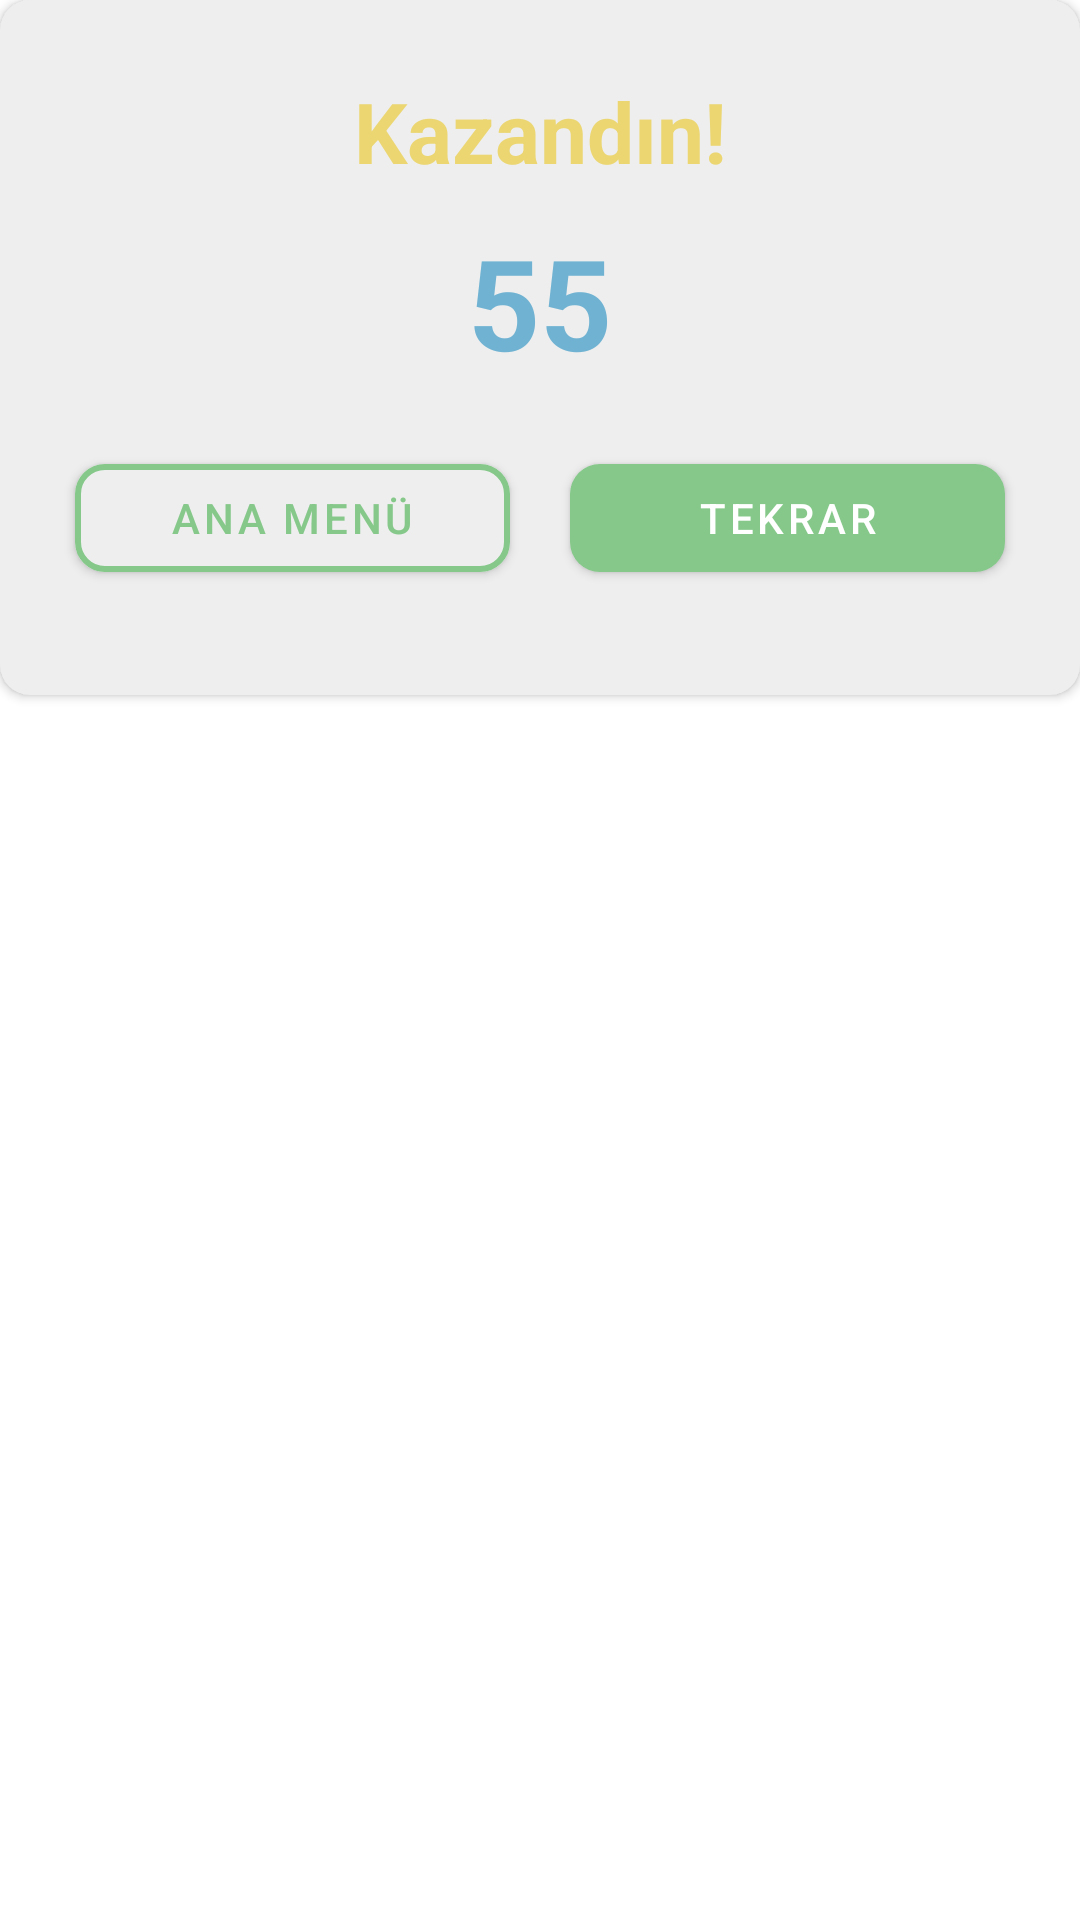

This screen was rendered from an Android layout file. Write that file and the resources it references.
<!-- AndroidManifest.xml: application theme Theme.GameApplication3 -->
<!-- res/layout/win_dialog_layout.xml -->
<?xml version="1.0" encoding="utf-8"?>
<RelativeLayout xmlns:android="http://schemas.android.com/apk/res/android"
    xmlns:app="http://schemas.android.com/apk/res-auto"
    android:layout_width="match_parent"
    android:layout_height="match_parent">

    <androidx.cardview.widget.CardView
        android:layout_width="match_parent"
        android:layout_height="wrap_content"
        android:backgroundTint="#eeeeee"
        app:cardCornerRadius="10dp">

        <LinearLayout
            android:layout_width="match_parent"
            android:layout_height="wrap_content"
            android:layout_margin="10dp"
            android:orientation="vertical"
            android:padding="5dp">

            <LinearLayout
                android:layout_width="match_parent"
                android:layout_height="wrap_content"
                android:layout_marginTop="10dp"
                android:layout_weight="1"
                android:orientation="vertical">

                <TextView
                    android:id="@+id/textView"
                    android:layout_width="match_parent"
                    android:layout_height="match_parent"
                    android:text="Kazandın!"
                    android:textAlignment="center"
                    android:textColor="@color/specialyellow"
                    android:textSize="28sp"
                    android:textStyle="bold" />
            </LinearLayout>

            <LinearLayout
                android:layout_width="match_parent"
                android:layout_height="wrap_content"
                android:layout_weight="1"
                android:orientation="vertical">

                <TextView
                    android:id="@+id/textScore"
                    android:layout_width="match_parent"
                    android:layout_height="match_parent"
                    android:padding="10dp"
                    android:text="55"
                    android:textAlignment="center"
                    android:textColor="@color/purple_700"
                    android:textSize="42sp"
                    android:textStyle="bold" />
            </LinearLayout>

            <LinearLayout
                android:layout_width="match_parent"
                android:layout_height="match_parent"
                android:layout_marginBottom="10dp"
                android:layout_weight="1"
                android:orientation="horizontal">

                <com.google.android.material.button.MaterialButton
                    android:id="@+id/btnMenu"
                    android:layout_width="match_parent"
                    android:layout_height="match_parent"
                    android:layout_margin="10dp"
                    android:layout_weight="1"
                    android:backgroundTint="#eeeeee"
                    android:text="Ana Menü"
                    android:textColor="@color/specialgreen"
                    app:cornerRadius="10dp"
                    app:rippleColor="#33AAAAAA"
                    app:strokeColor="@color/specialgreen"
                    app:strokeWidth="2dp" />

                <com.google.android.material.button.MaterialButton
                    android:id="@+id/btnReplay"
                    android:layout_width="match_parent"
                    android:layout_height="match_parent"
                    android:layout_margin="10dp"
                    android:layout_weight="1"
                    android:text="Tekrar"
                    app:cornerRadius="10dp" />

            </LinearLayout>
        </LinearLayout>
    </androidx.cardview.widget.CardView>
</RelativeLayout>
<!-- resources referenced by this layout -->
<resources>
  <color name="purple_700">#6FB2D2</color>
  <color name="specialgreen">#85C88A</color>
  <color name="specialyellow">#EBD671</color>
  <style name="Theme.GameApplication3" parent="Theme.MaterialComponents.DayNight.NoActionBar">
          
          <item name="colorPrimary">@color/specialgreen</item>
          <item name="colorPrimaryVariant">@color/purple_700</item>
          <item name="colorOnPrimary">@color/white</item>
          
          <item name="colorSecondary">@color/teal_200</item>
          <item name="colorSecondaryVariant">@color/teal_700</item>
          <item name="colorOnSecondary">@color/black</item>
          
          <item name="android:statusBarColor" tools:targetApi="l">?attr/colorPrimaryVariant</item>
          
      </style>
  <color name="white">#FFFFFFFF</color>
  <color name="teal_200">#FF03DAC5</color>
  <color name="teal_700">#FF018786</color>
  <color name="black">#FF000000</color>
</resources>
